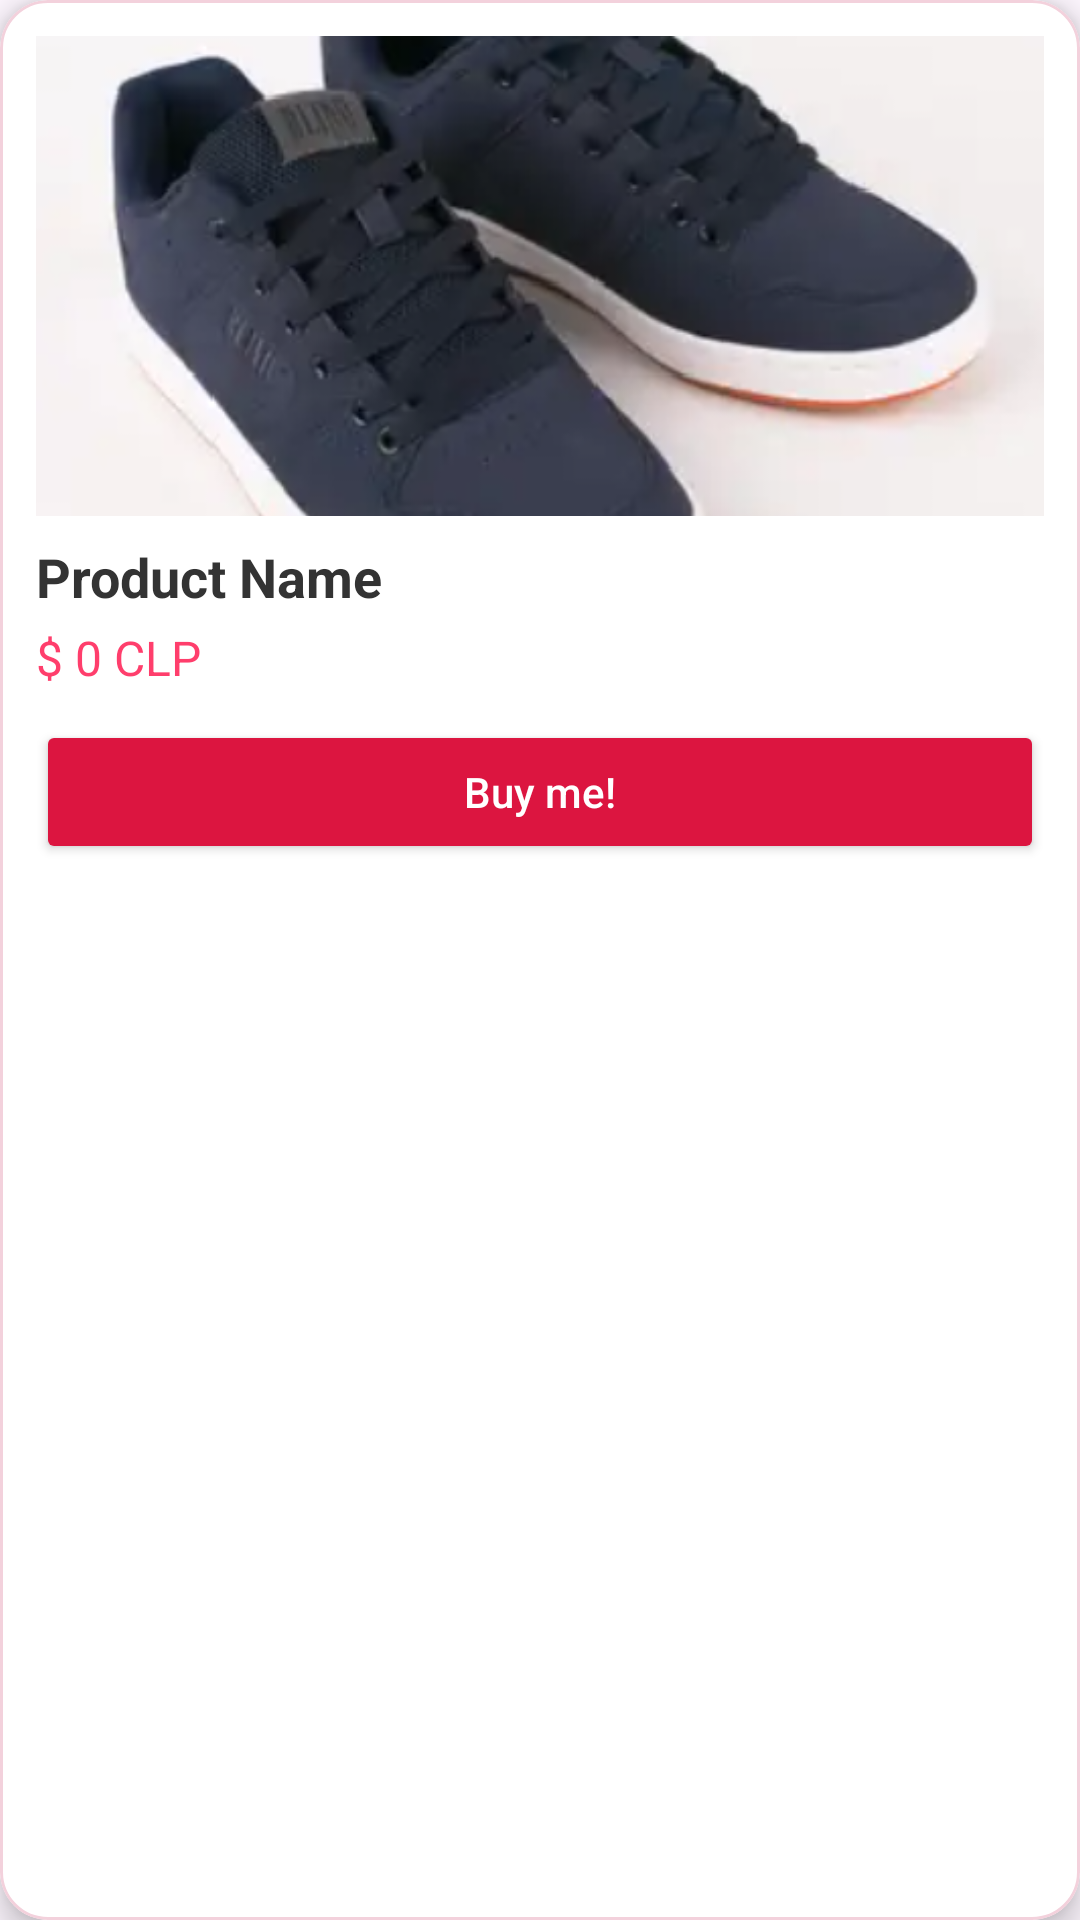

This screen was rendered from an Android layout file. Write that file and the resources it references.
<!-- AndroidManifest.xml: application theme Theme.Ev_mod5_MVP -->
<!-- res/layout/shoe_card_layout.xml -->
<?xml version="1.0" encoding="utf-8"?>
<com.google.android.material.card.MaterialCardView
    xmlns:android="http://schemas.android.com/apk/res/android"
    xmlns:app="http://schemas.android.com/apk/res-auto"
    android:layout_width="match_parent"
    android:layout_height="wrap_content"
    android:layout_margin="12dp"
    android:backgroundTint="@color/card_background"
    app:cardCornerRadius="16dp"
    app:cardElevation="6dp"
    app:strokeWidth="1dp"
    app:strokeColor="@color/card_stroke">

    <LinearLayout
        android:layout_width="match_parent"
        android:layout_height="wrap_content"
        android:orientation="vertical"
        android:padding="12dp">

        
        <ImageView
            android:id="@+id/ShoeImg"
            android:layout_width="match_parent"
            android:layout_height="160dp"
            android:scaleType="centerCrop"
            android:background="@color/background_soft"
            android:src="@drawable/shoe_test_img"
            android:contentDescription="Product img" />

        
        <TextView
            android:id="@+id/txtShoeName"
            android:layout_width="wrap_content"
            android:layout_height="wrap_content"
            android:layout_marginTop="8dp"
            android:text="@string/name_product"
            android:textSize="18sp"
            android:textStyle="bold"
            android:textColor="@color/text_primary"/>

        
        <TextView
            android:id="@+id/txtShoePrice"
            android:layout_width="wrap_content"
            android:layout_height="wrap_content"
            android:layout_marginTop="4dp"
            android:text="@string/price_product"
            android:textSize="16sp"
            android:textColor="@color/price_color"/>

        
        <Button
            android:id="@+id/btnAgregar"
            android:layout_width="match_parent"
            android:layout_height="wrap_content"
            android:layout_marginTop="10dp"
            android:text="@string/buy_button"
            android:textAllCaps="false"
            android:backgroundTint="@color/cupcake_primary"
            android:textColor="@color/button_text"/>

    </LinearLayout>

</com.google.android.material.card.MaterialCardView>
<!-- resources referenced by this layout -->
<resources>
  <color name="background_soft">#FFF8F2</color>
  <color name="button_text">#FFFFFF</color>
  <color name="card_background">#FFFFFF</color>
  <color name="card_stroke">#F3D1DC</color>
  <color name="cupcake_primary">#DC1540</color>
  <color name="price_color">#FF3E6C</color>
  <color name="text_primary">#333333</color>
  <!-- drawable shoe_test_img: png bitmap (drawable, 217016 bytes) -->
  <string name="buy_button">Buy me!</string>
  <string name="name_product">Product Name</string>
  <string name="price_product">$ 0 CLP</string>
  <style name="Theme.Ev_mod5_MVP" parent="Base.Theme.Ev_mod5_MVP" />
  <style name="Base.Theme.Ev_mod5_MVP" parent="Theme.Material3.DayNight.NoActionBar">
          
          
          <item name="colorControlNormal">@color/cupcake_primary</item>
          <item name="colorOnSurface">@color/cupcake_primary</item>
      </style>
</resources>
